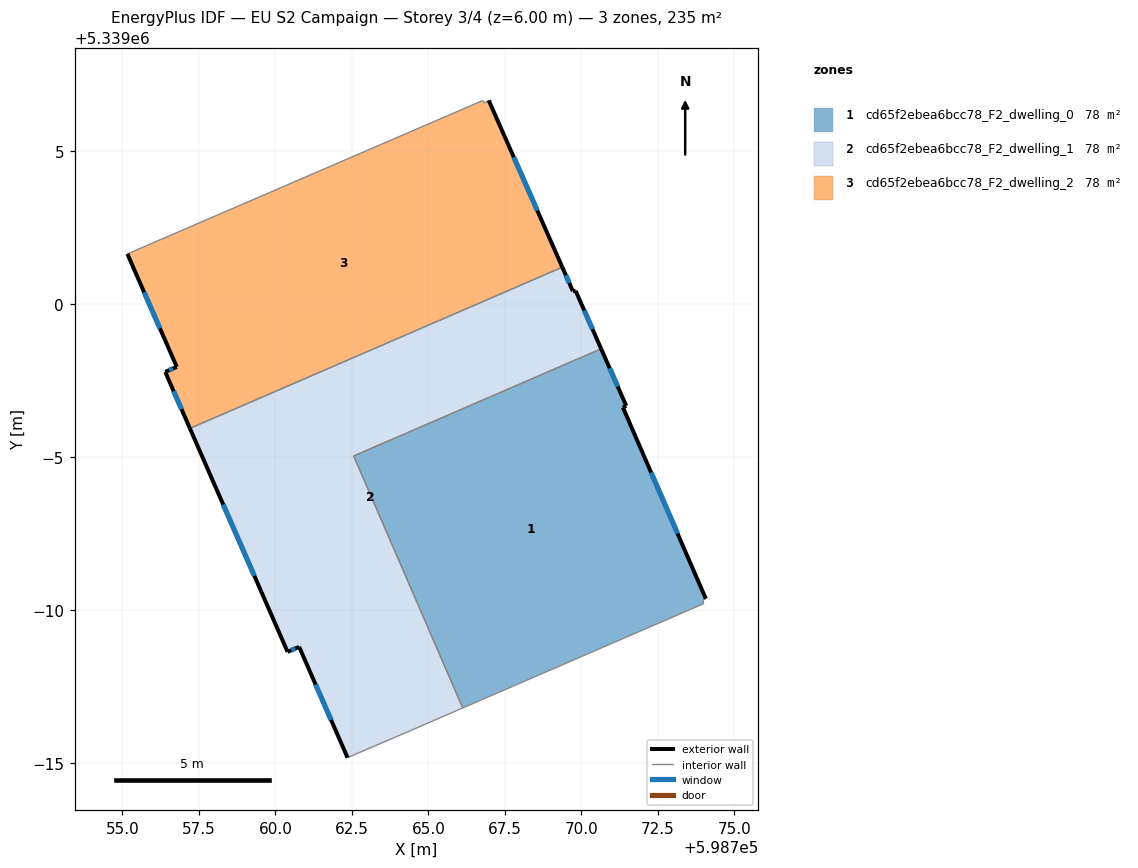
=== STOREY PLAN SPEC (per zone: floor XY polygon, exterior-wall plan segments, windows/doors) ===
zone 1: cd65f2ebea6bcc78_F2_dwelling_0  (78.3 m²)
  floor: (598771.47, 5338996.67) (598771.36, 5338996.62) (598774.07, 5338990.37) (598773.97, 5338990.33) (598774.00, 5338990.21) (598766.12, 5338986.80) (598762.56, 5338995.03) (598770.65, 5338998.54)
  exterior wall: (598774.07, 5338990.37) – (598771.36, 5338996.62)  [6.8 m]
    window: (598773.15, 5338992.50) – (598772.28, 5338994.49)  [2.1 m²]
  exterior wall: (598771.47, 5338996.67) – (598770.65, 5338998.54)  [2.0 m]
    window: (598771.19, 5338997.31) – (598770.93, 5338997.90)  [0.6 m²]
  exterior wall: (598771.36, 5338996.62) – (598771.47, 5338996.67)  [0.1 m]
  interior walls: 5
zone 2: cd65f2ebea6bcc78_F2_dwelling_1  (78.4 m²)
  floor: (598769.81, 5339000.43) (598770.65, 5338998.54) (598762.56, 5338995.03) (598766.12, 5338986.80) (598764.42, 5338986.06) (598762.36, 5338985.17) (598760.78, 5338988.80) (598760.40, 5338988.63) (598757.21, 5338995.93) (598769.38, 5339001.20) (598769.72, 5339000.42)
  exterior wall: (598770.65, 5338998.54) – (598769.81, 5339000.43)  [2.1 m]
    window: (598770.36, 5338999.18) – (598770.10, 5338999.79)  [0.6 m²]
  exterior wall: (598760.78, 5338988.80) – (598762.36, 5338985.17)  [4.0 m]
    window: (598761.32, 5338987.56) – (598761.82, 5338986.41)  [1.2 m²]
  exterior wall: (598760.40, 5338988.63) – (598760.78, 5338988.80)  [0.4 m]
    window: (598760.53, 5338988.69) – (598760.65, 5338988.74)  [0.1 m²]
  exterior wall: (598757.21, 5338995.93) – (598760.40, 5338988.63)  [8.0 m]
    window: (598758.29, 5338993.45) – (598759.31, 5338991.12)  [2.4 m²]
  exterior wall: (598769.72, 5339000.42) – (598769.38, 5339001.20)  [0.9 m]
    window: (598769.61, 5339000.69) – (598769.50, 5339000.94)  [0.3 m²]
  exterior wall: (598769.81, 5339000.43) – (598769.72, 5339000.42)  [0.1 m]
  interior walls: 5
zone 3: cd65f2ebea6bcc78_F2_dwelling_2  (78.4 m²)
  floor: (598766.97, 5339006.65) (598769.38, 5339001.20) (598757.21, 5338995.93) (598756.40, 5338997.78) (598756.78, 5338997.95) (598755.16, 5339001.64) (598766.77, 5339006.65) (598766.84, 5339006.57)
  exterior wall: (598769.38, 5339001.20) – (598766.97, 5339006.65)  [6.0 m]
    window: (598768.56, 5339003.06) – (598767.79, 5339004.80)  [1.8 m²]
  exterior wall: (598756.40, 5338997.78) – (598757.21, 5338995.93)  [2.0 m]
    window: (598756.68, 5338997.15) – (598756.93, 5338996.56)  [0.6 m²]
  exterior wall: (598756.78, 5338997.95) – (598756.40, 5338997.78)  [0.4 m]
    window: (598756.65, 5338997.89) – (598756.53, 5338997.84)  [0.1 m²]
  exterior wall: (598755.16, 5339001.64) – (598756.78, 5338997.95)  [4.0 m]
    window: (598755.71, 5339000.38) – (598756.23, 5338999.20)  [1.2 m²]
  interior walls: 4

=== DERIVED (storey summary) ===
Building: EU S2 Campaign
Storey: 3 of 4  (floor level z = 6.00 m)
Storey gross floor area: 235.1 m²
Zones on this storey: 3
  - cd65f2ebea6bcc78_F2_dwelling_0: floor 78.3 m²; exterior wall 9.0 m (26.9 m²); 2 window(s) 2.7 m²; WWR 10.1%
  - cd65f2ebea6bcc78_F2_dwelling_1: floor 78.4 m²; exterior wall 15.4 m (46.1 m²); 5 window(s) 4.7 m²; WWR 10.1%
  - cd65f2ebea6bcc78_F2_dwelling_2: floor 78.4 m²; exterior wall 12.4 m (37.2 m²); 4 window(s) 3.8 m²; WWR 10.2%
Zone adjacency (shared interzone walls):
  - cd65f2ebea6bcc78_F2_dwelling_0 ↔ cd65f2ebea6bcc78_F2_dwelling_1
  - cd65f2ebea6bcc78_F2_dwelling_1 ↔ cd65f2ebea6bcc78_F2_dwelling_2